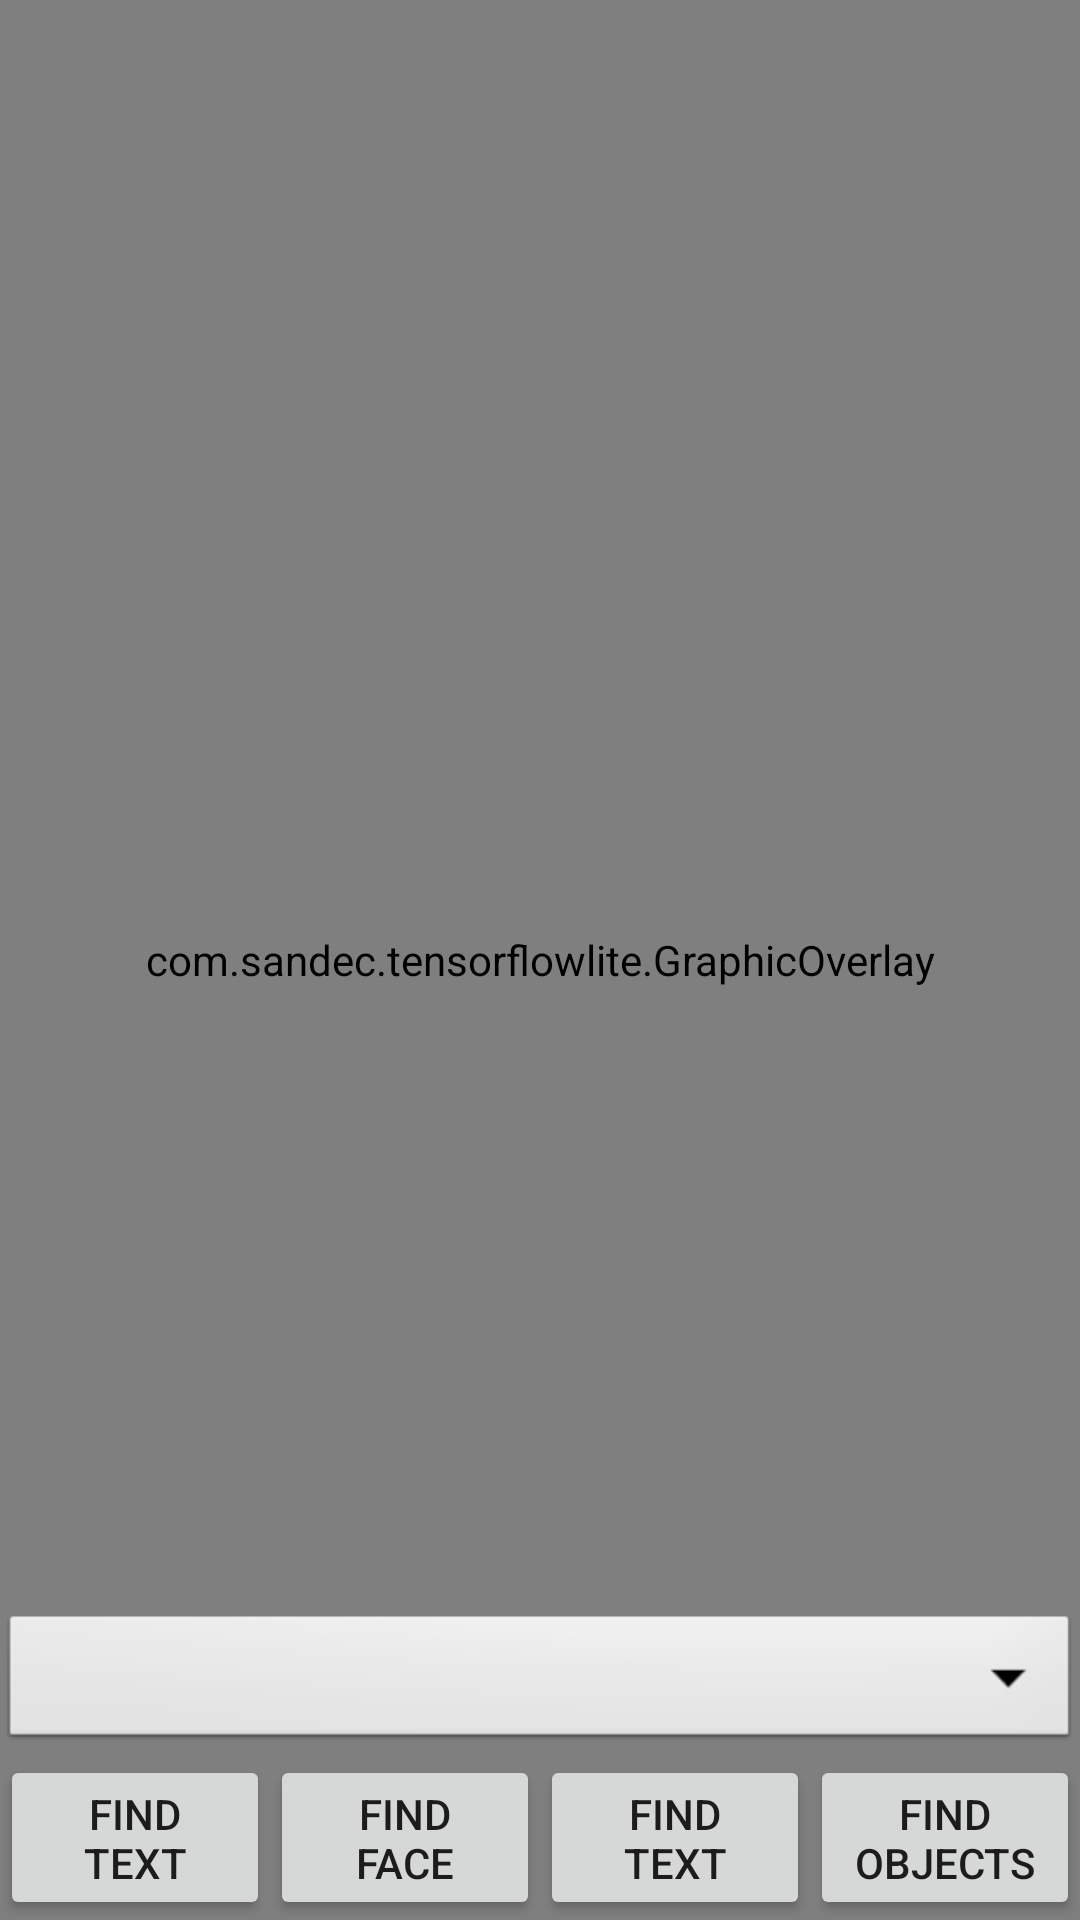

This screen was rendered from an Android layout file. Write that file and the resources it references.
<!-- AndroidManifest.xml: application theme AppTheme -->
<!-- res/layout/activity_mlkit.xml -->
<?xml version="1.0" encoding="utf-8"?>
<android.support.constraint.ConstraintLayout xmlns:android="http://schemas.android.com/apk/res/android"
    xmlns:app="http://schemas.android.com/apk/res-auto"
    xmlns:tools="http://schemas.android.com/tools"
    android:layout_width="match_parent"
    android:layout_height="match_parent"
    tools:context=".MLKitActivity">

    <ImageView
        android:id="@+id/image_view"
        android:layout_width="match_parent"
        android:layout_height="match_parent"
        android:contentDescription="@string/select_image_for_text_recognition"
        android:scaleType="fitStart"
        app:layout_constraintBottom_toTopOf="parent"
        app:layout_constraintLeft_toLeftOf="parent"
        app:layout_constraintRight_toRightOf="parent"
        app:layout_constraintTop_toBottomOf="parent" />

    <com.sandec.tensorflowlite.GraphicOverlay
        android:id="@+id/graphic_overlay"
        android:layout_width="fill_parent"
        android:layout_height="fill_parent"
        android:layout_alignParentStart="true"
        app:layout_constraintBottom_toBottomOf="@id/image_view"
        app:layout_constraintLeft_toLeftOf="@id/image_view"
        app:layout_constraintRight_toRightOf="@id/image_view"
        app:layout_constraintTop_toTopOf="@id/image_view" />

    <Spinner
        android:id="@+id/spinner"
        android:layout_width="match_parent"
        android:layout_height="wrap_content"
        android:background="@android:drawable/btn_dropdown"
        android:spinnerMode="dropdown"
        app:layout_constraintBottom_toTopOf="@id/button_text"
        app:layout_constraintLeft_toLeftOf="parent"
        app:layout_constraintRight_toRightOf="parent" />

    <Button
        android:id="@+id/button_text"
        android:layout_width="0dp"
        android:layout_height="55dp"
        android:text="@string/find_text_button"
        app:layout_constraintBottom_toBottomOf="parent"
        app:layout_constraintLeft_toLeftOf="parent"
        app:layout_constraintRight_toLeftOf="@id/button_face" />

    <Button
        android:id="@+id/button_face"
        android:layout_width="0dp"
        android:layout_height="55dp"
        android:text="@string/find_face_contour_button"
        app:layout_constraintBottom_toBottomOf="parent"
        app:layout_constraintLeft_toRightOf="@id/button_text"
        app:layout_constraintRight_toLeftOf="@id/button_cloud_text" />

    <Button
        android:id="@+id/button_cloud_text"
        android:layout_width="0dp"
        android:layout_height="55dp"
        android:text="@string/find_text_cloud_button"
        app:layout_constraintBottom_toBottomOf="parent"
        app:layout_constraintLeft_toRightOf="@id/button_face"
        app:layout_constraintRight_toLeftOf="@id/button_run_custom_model" />

    <Button
        android:id="@+id/button_run_custom_model"
        android:layout_width="0dp"
        android:layout_height="55dp"
        android:text="@string/find_objects_button"
        app:layout_constraintBottom_toBottomOf="parent"
        app:layout_constraintLeft_toRightOf="@id/button_cloud_text"
        app:layout_constraintRight_toRightOf="parent" />


</android.support.constraint.ConstraintLayout>
<!-- resources referenced by this layout -->
<resources>
  <string name="find_face_contour_button">Find face contour</string>
  <string name="find_objects_button">Find objects</string>
  <string name="find_text_button">Find text</string>
  <string name="find_text_cloud_button">Find text (cloud)</string>
  <string name="select_image_for_text_recognition">Select image for text recognition</string>
  <style name="AppTheme" parent="Theme.AppCompat.Light.DarkActionBar">
          
          <item name="colorPrimary">@color/colorPrimary</item>
          <item name="colorPrimaryDark">@color/colorPrimaryDark</item>
          <item name="colorAccent">@color/colorAccent</item>
      </style>
  <!-- not gathered from this repository: default colours our renderer supplied (Android Studio template values) -->
  <color name="colorPrimary">#FF6200EE</color>
  <color name="colorPrimaryDark">#FF3700B3</color>
  <color name="colorAccent">#FF03DAC5</color>
</resources>
